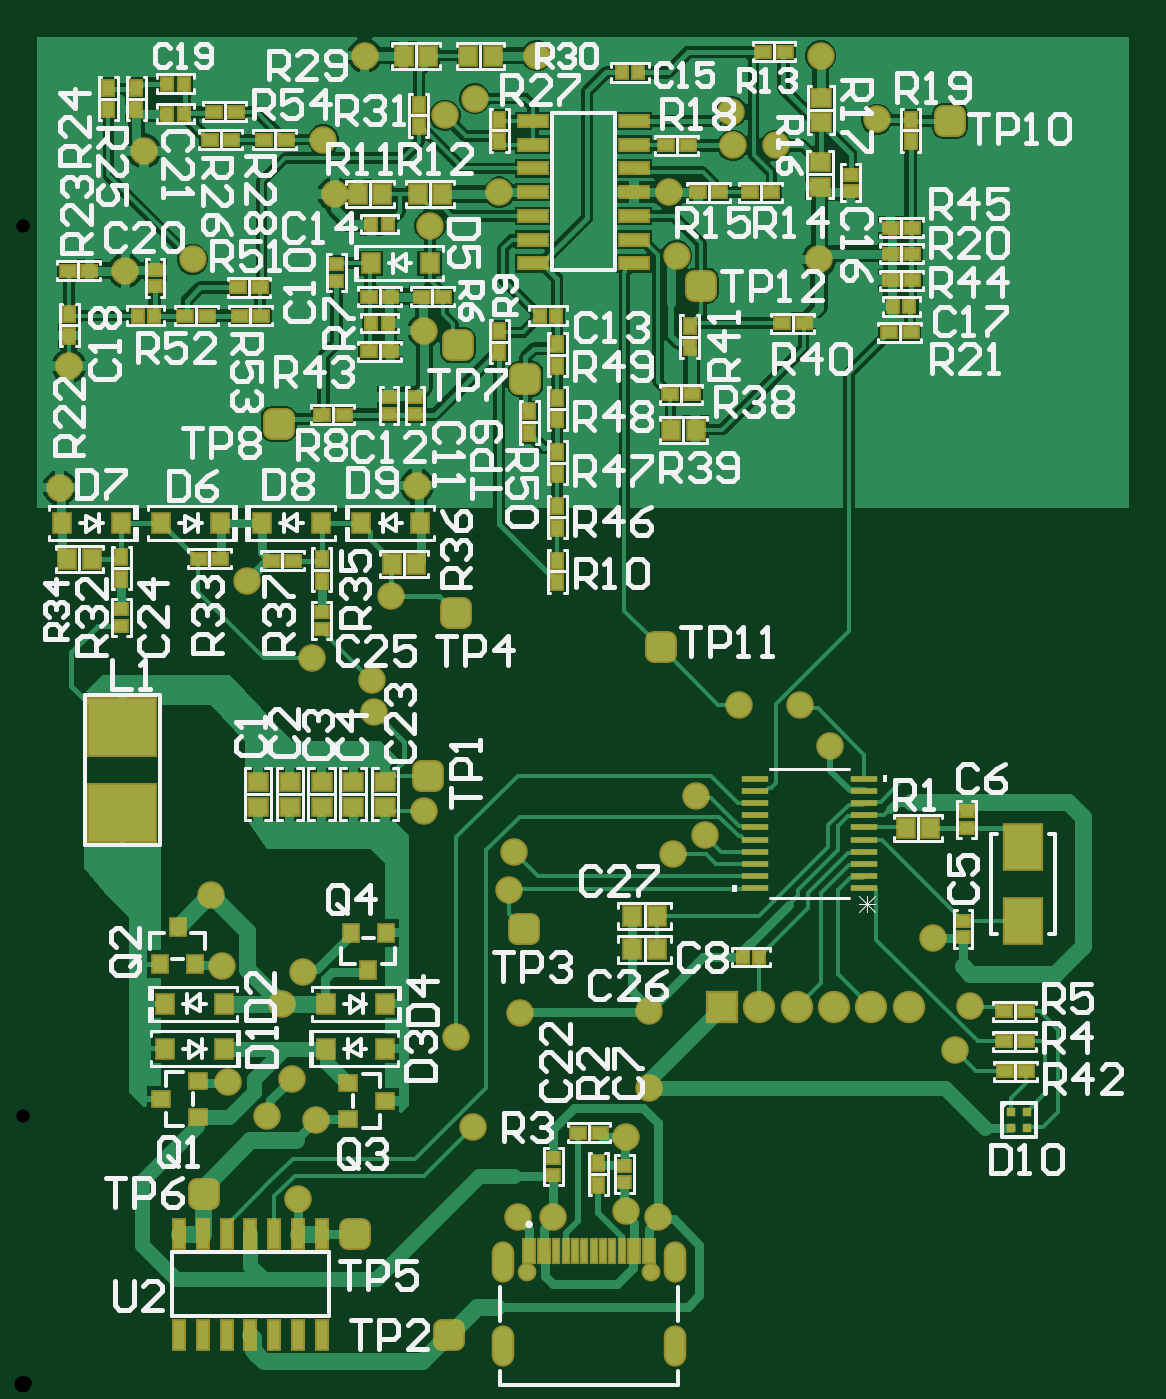
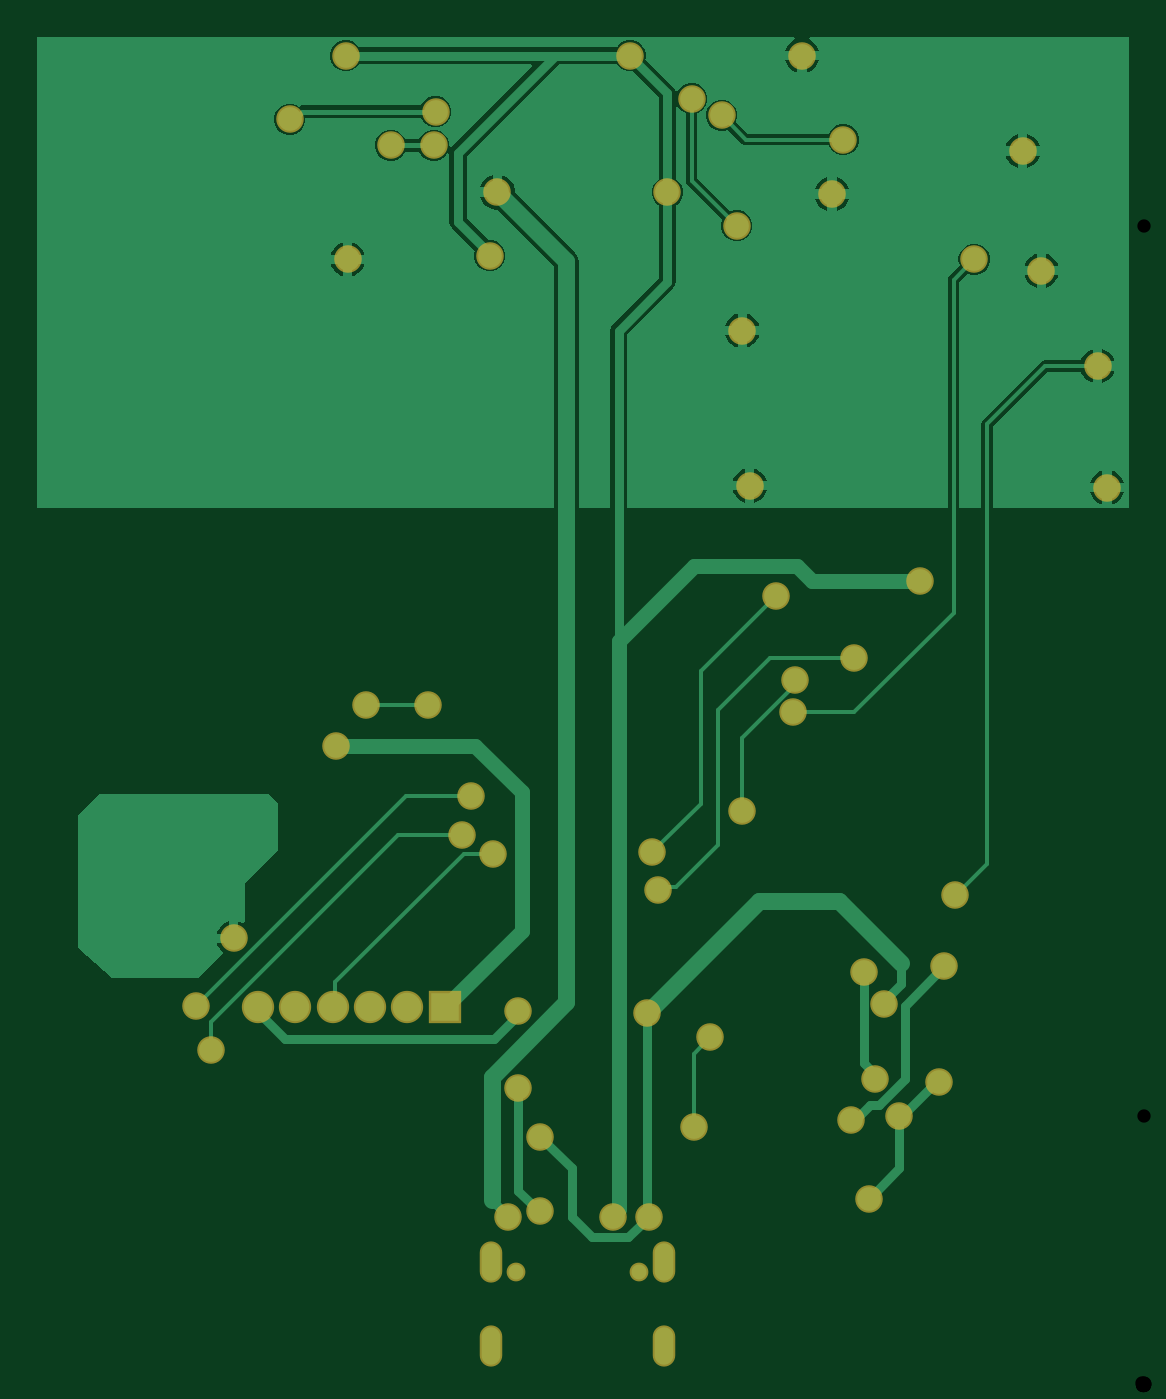
Circuit board: 8 layer files. Board 58.4 x 70.8 mm.
- drill: PCB1-RoundHoles.TXT (939 bytes)
- bottom_copper: PCB1.GBL (21492 bytes)
- bottom_silk: PCB1.GBO (267 bytes)
- bottom_mask: PCB1.GBS (2283 bytes)
- outline: PCB1.GM1 (270 bytes)
- top_copper: PCB1.GTL (66675 bytes)
- top_silk: PCB1.GTO (66929 bytes)
- top_mask: PCB1.GTS (9739 bytes)

=== drill: PCB1-RoundHoles.TXT ===
M48
;Layer_Color=9474304
;FILE_FORMAT=4:4
METRIC,LZ
;TYPE=PLATED
T2F00S00C0.7112
T3F00S00C0.7620
;TYPE=NON_PLATED
T4F00S00C0.8000
%
T02
X001472Y000998
X00157Y00142
X00144Y00164
X0015Y00221
X00232Y00186
X00266Y00199
X00335Y002
X00335Y00159
X00323Y00133
Y00093
X0034Y0009
X00284
X00265
X00241Y00138
X0026Y00265
X00263Y00285
X00215Y00307
X00188Y0036
X00187Y00377
X00155Y00389
X00197Y00422
X00383Y00364
X00416
X00432Y00342
X0036Y00315
X00365Y00294
X00348Y00284
X00487Y00239
X00507Y00203
X00499Y00179
X00139Y00204
X00107Y00224
X00101Y00262
X0011Y00162
X00131Y00143745
X0012Y0043
X0002Y0048
X00025Y00545
X00055Y00596
X00091Y00602
X00065Y0066
X00161Y00666
X00167Y00637
X00218Y00619954
X00255Y00638
X00242Y00688
X00226Y00679
X00183Y00711
X00275
X00379Y00681
X0038Y00663
X00403
X00457Y00677
X00427Y00711
X00426Y00602
X0035Y00604
X00346Y00638
X00215Y00564
X00211Y00481
T03
X00374Y00202
X00394
X00414
X00434
X00454
X00474
T04
X0027Y000604
X00336
M30

=== bottom_copper: PCB1.GBL (21492 bytes, source omitted) ===
=== bottom_silk: PCB1.GBO ===
G04*
G04 #@! TF.GenerationSoftware,Altium Limited,Altium Designer,21.8.1 (53)*
G04*
G04 Layer_Color=32896*
%FSAX44Y44*%
%MOMM*%
G71*
G04*
G04 #@! TF.SameCoordinates,32BA2F72-2B31-4227-8ABE-CAB74C13F427*
G04*
G04*
G04 #@! TF.FilePolarity,Positive*
G04*
G01*
G75*
M02*

=== bottom_mask: PCB1.GBS ===
G04*
G04 #@! TF.GenerationSoftware,Altium Limited,Altium Designer,21.8.1 (53)*
G04*
G04 Layer_Color=16711935*
%FSAX44Y44*%
%MOMM*%
G71*
G04*
G04 #@! TF.SameCoordinates,32BA2F72-2B31-4227-8ABE-CAB74C13F427*
G04*
G04*
G04 #@! TF.FilePolarity,Negative*
G04*
G01*
G75*
%ADD36C,1.0032*%
%ADD37O,1.2032X2.2032*%
%ADD38R,1.7272X1.7272*%
%ADD39C,1.7272*%
%ADD40C,1.4732*%
D36*
X00336000Y00060400D02*
D03*
X00270000D02*
D03*
D37*
X00349100Y00066000D02*
D03*
X00256900D02*
D03*
X00349100Y00021000D02*
D03*
X00256900D02*
D03*
D38*
X00374000Y00202000D02*
D03*
D39*
X00394000D02*
D03*
X00414000D02*
D03*
X00434000D02*
D03*
X00454000D02*
D03*
X00474000D02*
D03*
D40*
X00499000Y00179000D02*
D03*
X00187000Y00377000D02*
D03*
X00188000Y00360000D02*
D03*
X00215000Y00307000D02*
D03*
X00101000Y00262000D02*
D03*
X00335000Y00159000D02*
D03*
X00260000Y00265000D02*
D03*
X00335000Y00200000D02*
D03*
X00263000Y00285000D02*
D03*
X00147200Y00099800D02*
D03*
X00241000Y00138000D02*
D03*
X00131000Y00143745D02*
D03*
X00507000Y00203000D02*
D03*
X00487000Y00239000D02*
D03*
X00110000Y00162000D02*
D03*
X00350000Y00604000D02*
D03*
X00383000Y00364000D02*
D03*
X00416000D02*
D03*
X00360000Y00315000D02*
D03*
X00432000Y00342000D02*
D03*
X00266000Y00199000D02*
D03*
X00365000Y00294000D02*
D03*
X00348000Y00284000D02*
D03*
X00232000Y00186000D02*
D03*
X00323000Y00093000D02*
D03*
X00218000Y00619954D02*
D03*
X00065000Y00660000D02*
D03*
X00025000Y00545000D02*
D03*
X00157000Y00142000D02*
D03*
X00139000Y00204000D02*
D03*
X00167000Y00637000D02*
D03*
X00091000Y00602000D02*
D03*
X00055000Y00596000D02*
D03*
X00215000Y00564000D02*
D03*
X00403000Y00663000D02*
D03*
X00379000Y00681000D02*
D03*
X00380000Y00663000D02*
D03*
X00275000Y00711000D02*
D03*
X00120000Y00430000D02*
D03*
X00457000Y00677000D02*
D03*
X00426000Y00602000D02*
D03*
X00427000Y00711000D02*
D03*
X00211000Y00481000D02*
D03*
X00020000Y00480000D02*
D03*
X00242000Y00688000D02*
D03*
X00226000Y00679000D02*
D03*
X00161000Y00666000D02*
D03*
X00183000Y00711000D02*
D03*
X00340000Y00090000D02*
D03*
X00284000D02*
D03*
X00155000Y00389000D02*
D03*
X00197000Y00422000D02*
D03*
X00255000Y00638000D02*
D03*
X00346000D02*
D03*
X00107000Y00224000D02*
D03*
X00144000Y00164000D02*
D03*
X00150000Y00221000D02*
D03*
X00323000Y00133000D02*
D03*
X00265000Y00090000D02*
D03*
M02*

=== outline: PCB1.GM1 ===
G04*
G04 #@! TF.GenerationSoftware,Altium Limited,Altium Designer,21.8.1 (53)*
G04*
G04 Layer_Color=16711935*
%FSAX44Y44*%
%MOMM*%
G71*
G04*
G04 #@! TF.SameCoordinates,32BA2F72-2B31-4227-8ABE-CAB74C13F427*
G04*
G04*
G04 #@! TF.FilePolarity,Positive*
G04*
G01*
G75*
M02*

=== top_copper: PCB1.GTL (66675 bytes, source omitted) ===
=== top_silk: PCB1.GTO (66929 bytes, source omitted) ===
=== top_mask: PCB1.GTS (9739 bytes, source omitted) ===
